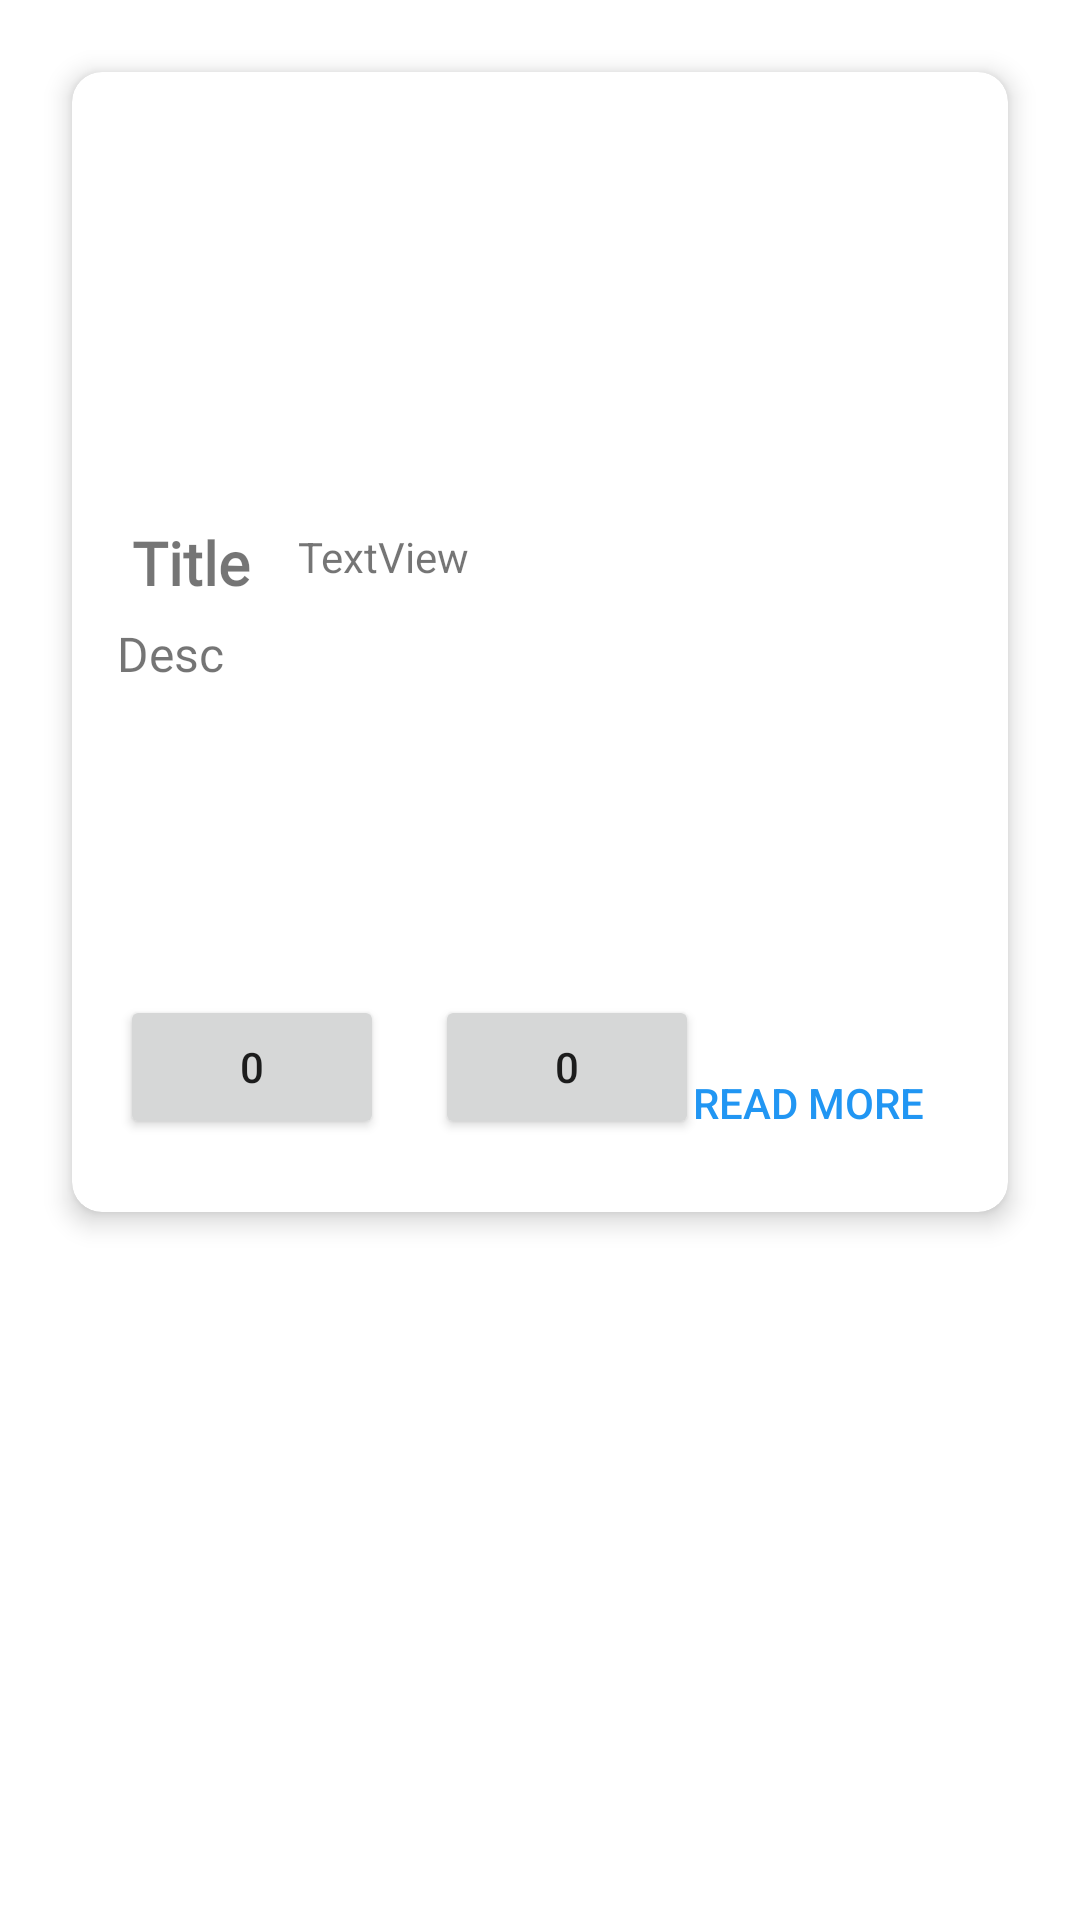

The Android layout XML behind this screen, and the referenced resources:
<!-- AndroidManifest.xml: application theme Theme.NormalAe -->
<!-- res/layout/cerbung_item.xml -->
<?xml version="1.0" encoding="utf-8"?>
<androidx.constraintlayout.widget.ConstraintLayout xmlns:android="http://schemas.android.com/apk/res/android"
    xmlns:app="http://schemas.android.com/apk/res-auto"
    xmlns:tools="http://schemas.android.com/tools"
    android:layout_width="match_parent"
    android:layout_height="428dp">

    <androidx.cardview.widget.CardView
        android:layout_width="0dp"
        android:layout_height="380dp"
        android:layout_marginStart="24dp"
        android:layout_marginTop="24dp"
        android:layout_marginEnd="24dp"
        android:background="#FFFFFF"
        app:cardCornerRadius="10dp"
        app:cardElevation="5dp"
        app:layout_constraintEnd_toEndOf="parent"
        app:layout_constraintStart_toStartOf="parent"
        app:layout_constraintTop_toTopOf="parent">

        <androidx.constraintlayout.widget.ConstraintLayout
            android:layout_width="match_parent"
            android:layout_height="wrap_content">

            <TextView
                android:id="@+id/lblDesc"
                android:layout_width="0dp"
                android:layout_height="wrap_content"
                android:layout_marginStart="15dp"
                android:layout_marginTop="6dp"
                android:layout_marginEnd="15dp"
                android:fontFamily="@font/karla"
                android:lines="6"
                android:maxLines="6"
                android:text="@string/desc"
                android:textSize="16sp"
                app:layout_constraintEnd_toEndOf="parent"
                app:layout_constraintStart_toStartOf="parent"
                app:layout_constraintTop_toBottomOf="@+id/lblTitle" />

            <ImageView
                android:id="@+id/imgCerbung"
                android:layout_width="0dp"
                android:layout_height="140dp"
                android:scaleType="centerCrop"
                app:layout_constraintEnd_toEndOf="parent"
                app:layout_constraintStart_toStartOf="parent"
                app:layout_constraintTop_toTopOf="parent"
                tools:srcCompat="@tools:sample/avatars" />

            <TextView
                android:id="@+id/lblTitle"
                android:layout_width="wrap_content"
                android:layout_height="wrap_content"
                android:layout_marginStart="20dp"
                android:layout_marginTop="10dp"
                android:fontFamily="@font/karla"
                android:text="Title"
                android:textSize="20sp"
                android:textStyle="bold"
                app:layout_constraintStart_toStartOf="parent"
                app:layout_constraintTop_toBottomOf="@+id/imgCerbung" />

            <Button
                android:id="@+id/btnRead"
                style="@style/Widget.AppCompat.Button.Borderless"
                android:layout_width="wrap_content"
                android:layout_height="wrap_content"
                android:layout_marginTop="20dp"
                android:layout_marginEnd="16dp"
                android:text="@string/read_more"
                android:textColor="#2196F3"
                app:layout_constraintEnd_toEndOf="parent"
                app:layout_constraintTop_toBottomOf="@+id/lblDesc" />

            <Button
                android:id="@+id/btnLike"
                android:layout_width="wrap_content"
                android:layout_height="wrap_content"
                android:layout_marginStart="16dp"
                android:layout_marginTop="8dp"
                android:text="0"
                app:icon="@drawable/baseline_thumb_up_24"
                app:layout_constraintStart_toStartOf="parent"
                app:layout_constraintTop_toBottomOf="@+id/lblDesc" />

            <Button
                android:id="@+id/btnFol"
                android:layout_width="wrap_content"
                android:layout_height="wrap_content"
                android:layout_marginStart="17dp"
                android:layout_marginTop="8dp"
                android:text="0"
                app:icon="@drawable/baseline_people_alt_24"
                app:layout_constraintStart_toEndOf="@+id/btnLike"
                app:layout_constraintTop_toBottomOf="@+id/lblDesc" />

            <TextView
                android:id="@+id/lblUser"
                android:layout_width="wrap_content"
                android:layout_height="wrap_content"
                android:layout_marginStart="16dp"
                android:layout_marginTop="12dp"
                android:text="TextView"
                android:textSize="14sp"
                app:layout_constraintStart_toEndOf="@+id/lblTitle"
                app:layout_constraintTop_toBottomOf="@+id/imgCerbung" />

        </androidx.constraintlayout.widget.ConstraintLayout>

    </androidx.cardview.widget.CardView>
</androidx.constraintlayout.widget.ConstraintLayout>
<!-- resources referenced by this layout -->
<resources>
  <string name="desc">Desc</string>
  <string name="read_more">Read More</string>
  <style name="Theme.NormalAe" parent="Theme.MaterialComponents.DayNight.DarkActionBar">
          
          <item name="colorPrimary">@color/purple_500</item>
          <item name="colorPrimaryVariant">@color/purple_700</item>
          <item name="colorOnPrimary">@color/white</item>
          
          <item name="colorSecondary">@color/teal_200</item>
          <item name="colorSecondaryVariant">@color/teal_700</item>
          <item name="colorOnSecondary">@color/black</item>
          
          <item name="android:statusBarColor">?attr/colorPrimaryVariant</item>
          
      </style>
  <color name="purple_500">#F5761A</color>
  <color name="purple_700">#FF3700B3</color>
  <color name="white">#FFFFFFFF</color>
  <color name="teal_200">#FF03DAC5</color>
  <color name="teal_700">#FF018786</color>
  <color name="black">#FF000000</color>
</resources>
